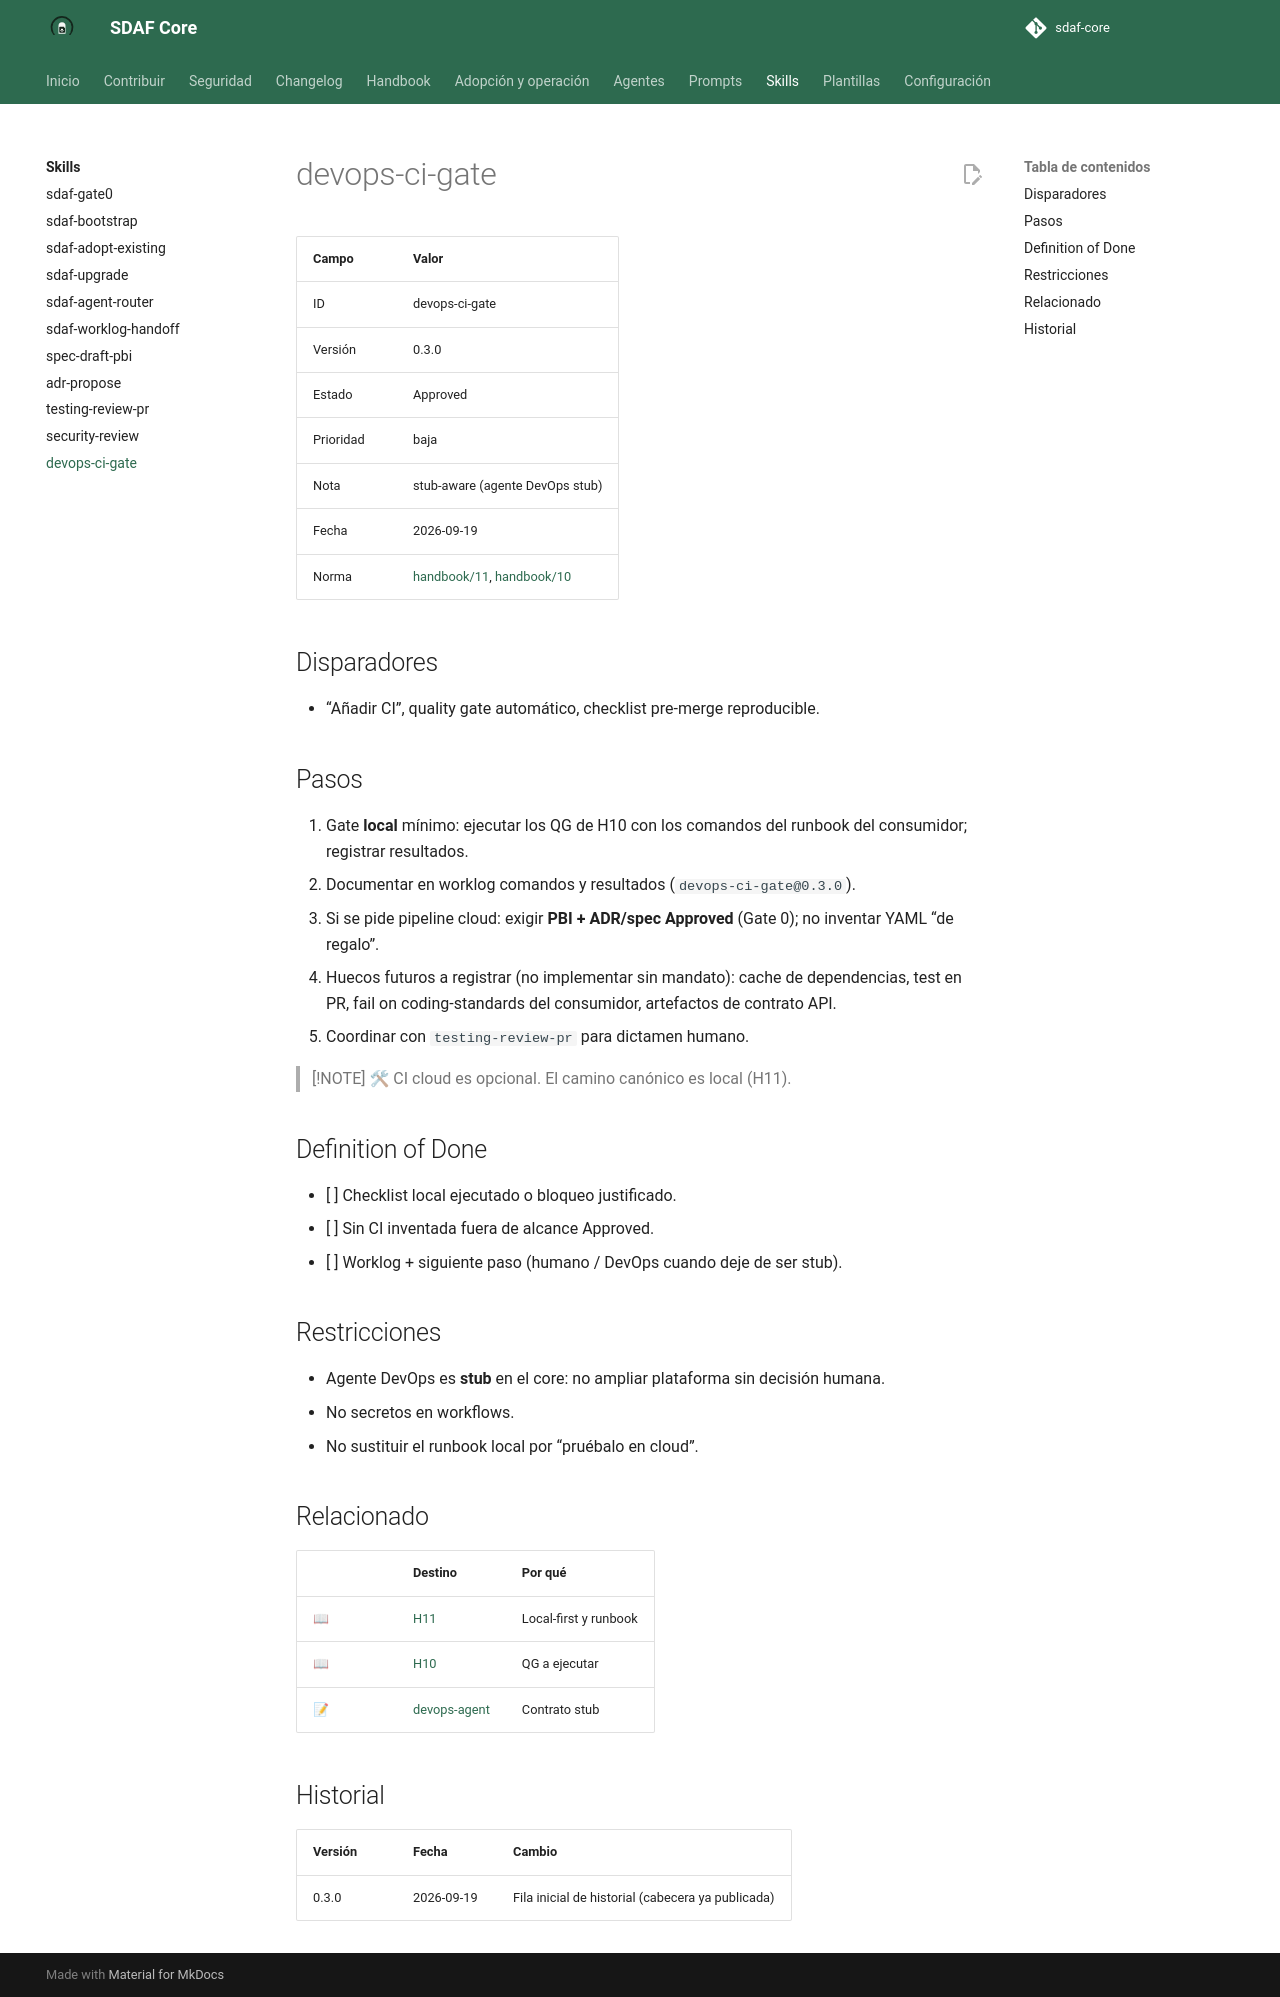

repository: Cyberdine-Systems-Corporation/sdaf-core · page: dev/skills/devops-ci-gate/SKILL/index.html · generator: mkdocs

---
name: devops-ci-gate
description: Playbook stub-aware para quality gates locales y huecos de CI. Usar al preparar automatización o checklist pre-merge sin inventar pipeline sin ADR/PBI.
---

# devops-ci-gate

| Campo | Valor |
|--------|--------|
| ID | devops-ci-gate |
| Versión | 0.3.0 |
| Estado | Approved |
| Prioridad | baja |
| Nota | stub-aware (agente DevOps stub) |
| Fecha | 2026-09-19 |
| Norma | [handbook/11](../../handbook/11-devops.md), [handbook/10](../../handbook/10-code-review-and-quality-gates.md) |

## Disparadores

- “Añadir CI”, quality gate automático, checklist pre-merge reproducible.

## Pasos

1. Gate **local** mínimo: ejecutar los QG de H10 con los comandos del runbook del consumidor; registrar resultados.
2. Documentar en worklog comandos y resultados (`devops-ci-gate@0.3.0`).
3. Si se pide pipeline cloud: exigir **PBI + ADR/spec Approved** (Gate 0); no inventar YAML “de regalo”.
4. Huecos futuros a registrar (no implementar sin mandato): cache de dependencias, test en PR, fail on coding-standards del consumidor, artefactos de contrato API.
5. Coordinar con `testing-review-pr` para dictamen humano.

> [!NOTE]
> 🛠 CI cloud es opcional. El camino canónico es local (H11).

## Definition of Done

- [ ] Checklist local ejecutado o bloqueo justificado.
- [ ] Sin CI inventada fuera de alcance Approved.
- [ ] Worklog + siguiente paso (humano / DevOps cuando deje de ser stub).

## Restricciones

- Agente DevOps es **stub** en el core: no ampliar plataforma sin decisión humana.
- No secretos en workflows.
- No sustituir el runbook local por “pruébalo en cloud”.

## Relacionado

| | Destino | Por qué |
|--|---------|---------|
| 📖 | [H11](../../handbook/11-devops.md) | Local-first y runbook |
| 📖 | [H10](../../handbook/10-code-review-and-quality-gates.md) | QG a ejecutar |
| 📝 | [devops-agent](../../agents/devops-agent.md) | Contrato stub |

## Historial

| Versión | Fecha | Cambio |
|---------|--------|--------|
| 0.3.0 | 2026-09-19 | Fila inicial de historial (cabecera ya publicada) |
